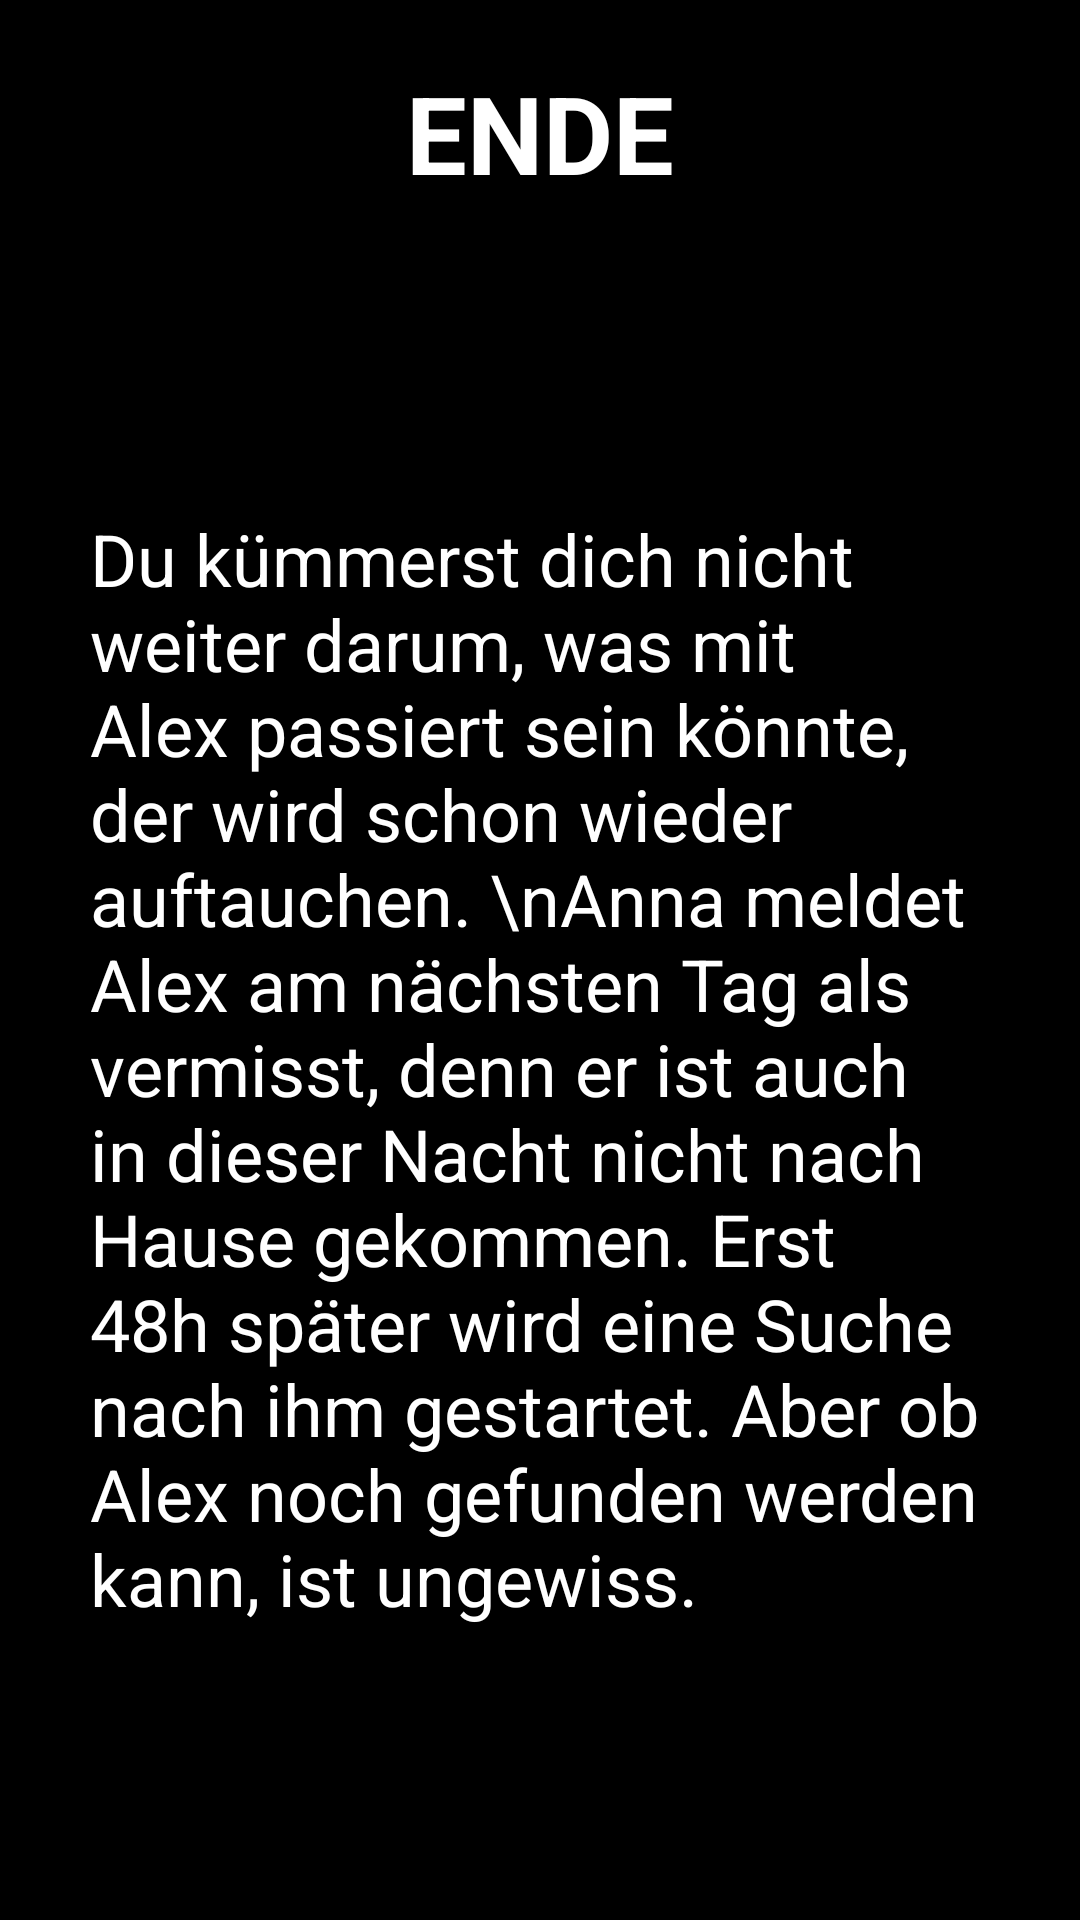

Layout XML and referenced resources for this Android screen:
<!-- AndroidManifest.xml: application theme AppTheme -->
<!-- res/layout/activity_ende0.xml -->
<?xml version="1.0" encoding="utf-8"?>
<androidx.constraintlayout.widget.ConstraintLayout
    xmlns:android="http://schemas.android.com/apk/res/android"
    xmlns:app="http://schemas.android.com/apk/res-auto"
    xmlns:tools="http://schemas.android.com/tools"
    android:layout_width="match_parent"
    android:layout_height="match_parent"
    android:background="@android:color/black">


    <TextView
        android:id="@+id/textView2"
        android:layout_width="wrap_content"
        android:layout_height="wrap_content"
        android:layout_marginTop="20dp"
        android:text="ENDE"
        android:textColor="@android:color/white"
        android:textSize="36sp"
        android:textStyle="bold"
        android:typeface="normal"
        app:layout_constraintEnd_toEndOf="parent"
        app:layout_constraintStart_toStartOf="parent"
        app:layout_constraintTop_toTopOf="parent" />

    <ScrollView
        android:layout_width="wrap_content"
        android:layout_height="wrap_content"
        app:layout_constraintBottom_toBottomOf="parent"
        app:layout_constraintEnd_toEndOf="parent"
        app:layout_constraintStart_toStartOf="parent"
        app:layout_constraintTop_toBottomOf="@+id/textView2"
        app:layout_constraintVertical_bias="0.51">

        <LinearLayout
            android:layout_width="match_parent"
            android:layout_height="wrap_content"
            android:orientation="vertical">

            <TextView
                android:id="@+id/textView"
                android:layout_width="wrap_content"
                android:layout_height="wrap_content"
                android:layout_marginStart="30dp"
                android:layout_marginEnd="30dp"
                android:text="Du kümmerst dich nicht weiter darum, was mit Alex passiert sein könnte, der wird schon wieder auftauchen. \nAnna meldet Alex am nächsten Tag als vermisst, denn er ist auch in dieser Nacht nicht nach Hause gekommen. Erst 48h später wird eine Suche nach ihm gestartet. Aber ob Alex noch gefunden werden kann, ist ungewiss."
                android:textColor="@android:color/white"
                android:textSize="24sp" />
        </LinearLayout>
    </ScrollView>

</androidx.constraintlayout.widget.ConstraintLayout>
<!-- resources referenced by this layout -->
<resources>
  <style name="AppTheme" parent="Theme.AppCompat.Light.DarkActionBar">
          
          
          
          <item name="colorPrimary">@color/colorPrimary</item>
          <item name="colorPrimaryDark">@color/colorPrimaryDark</item>
          <item name="colorAccent">@color/colorAccent</item>
      </style>
  <color name="colorPrimary">@color/cardview_dark_background</color>
  <color name="colorPrimaryDark">@android:color/holo_green_dark</color>
  <color name="colorAccent">#03DAC5</color>
</resources>
